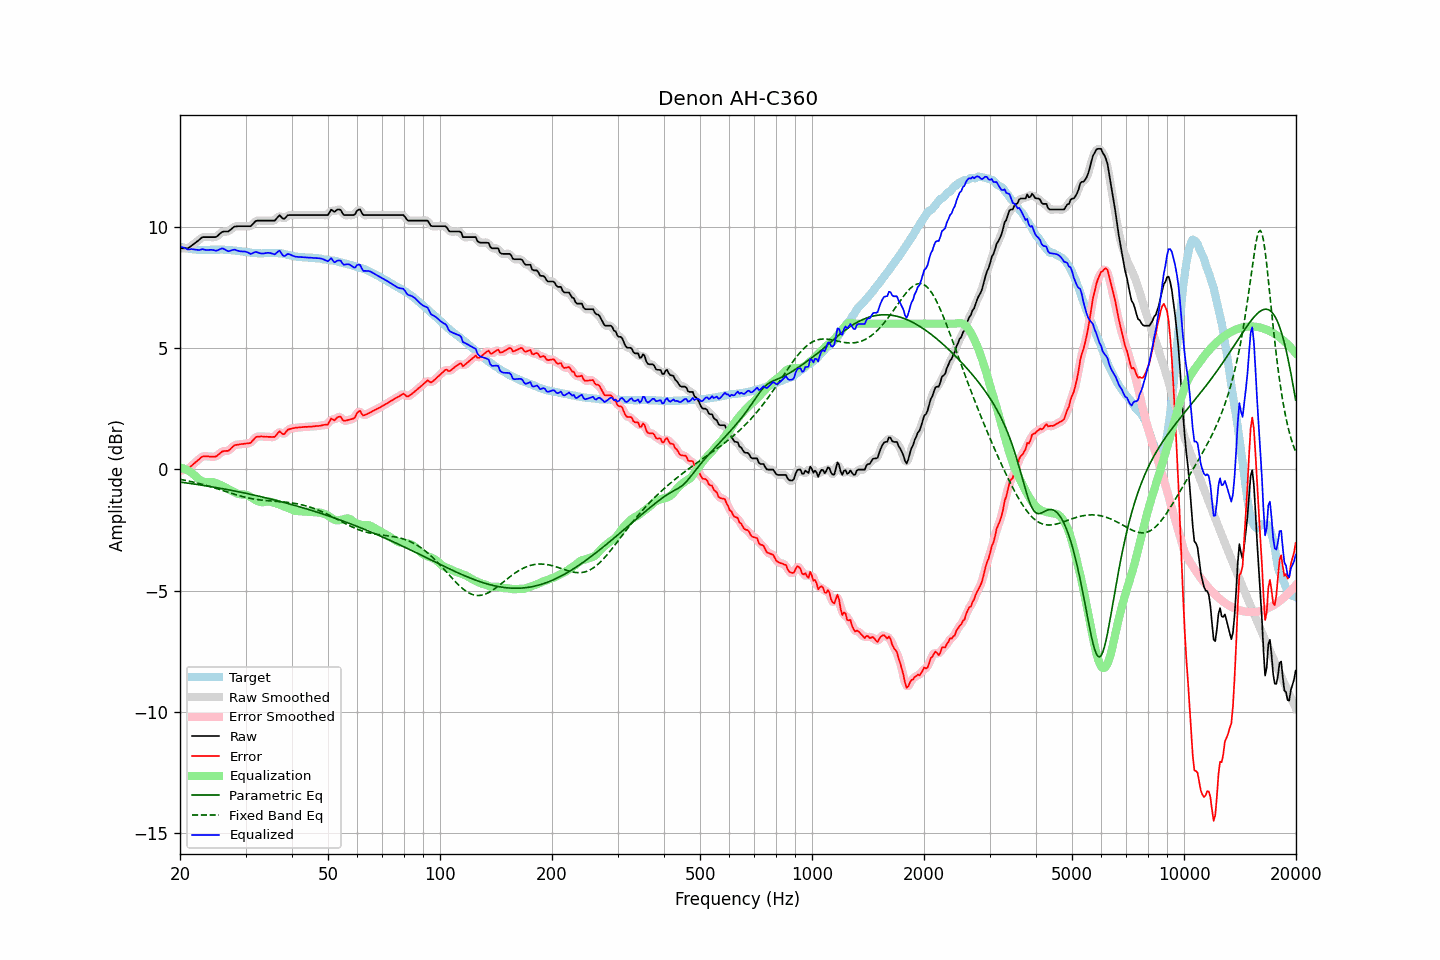

Values plotted in this chart, from the file beside it:
frequency, raw, error, smoothed, error_smoothed, equalization, parametric_eq, fixed_band_eq, equalized_raw, equalized_smoothed, target
20.00, 9.11, -0.06, 9.11, -0.05, 0.07, -0.53, -0.41, 9.18, 9.18, 9.17
20.20, 9.11, -0.04, 9.10, -0.05, 0.06, -0.54, -0.43, 9.16, 9.16, 9.15
20.40, 9.11, -0.03, 9.10, -0.04, 0.04, -0.55, -0.44, 9.14, 9.14, 9.14
20.61, 9.11, -0.02, 9.10, -0.02, 0.01, -0.55, -0.45, 9.12, 9.11, 9.13
20.81, 9.11, 0.00, 9.10, -0.01, -0.02, -0.56, -0.47, 9.09, 9.09, 9.11
21.02, 9.11, 0.01, 9.12, 0.03, -0.05, -0.57, -0.48, 9.06, 9.07, 9.10
21.23, 9.16, 0.07, 9.15, 0.07, -0.09, -0.58, -0.49, 9.07, 9.06, 9.08
21.44, 9.21, 0.13, 9.20, 0.13, -0.13, -0.59, -0.51, 9.08, 9.07, 9.07
21.66, 9.26, 0.19, 9.26, 0.19, -0.19, -0.60, -0.52, 9.07, 9.07, 9.06
21.87, 9.31, 0.25, 9.31, 0.25, -0.25, -0.61, -0.54, 9.06, 9.06, 9.05
22.09, 9.36, 0.30, 9.36, 0.31, -0.31, -0.62, -0.56, 9.05, 9.05, 9.05
22.31, 9.41, 0.36, 9.41, 0.36, -0.37, -0.63, -0.57, 9.04, 9.04, 9.04
22.54, 9.46, 0.41, 9.46, 0.42, -0.42, -0.64, -0.59, 9.03, 9.04, 9.04
22.76, 9.52, 0.48, 9.52, 0.48, -0.46, -0.65, -0.61, 9.05, 9.05, 9.03
22.99, 9.57, 0.53, 9.55, 0.52, -0.49, -0.66, -0.62, 9.07, 9.06, 9.04
23.22, 9.57, 0.54, 9.57, 0.54, -0.52, -0.67, -0.64, 9.05, 9.05, 9.03
23.45, 9.57, 0.54, 9.57, 0.54, -0.53, -0.68, -0.66, 9.04, 9.04, 9.03
23.69, 9.57, 0.53, 9.57, 0.53, -0.53, -0.69, -0.68, 9.04, 9.04, 9.04
23.92, 9.57, 0.53, 9.57, 0.52, -0.53, -0.70, -0.70, 9.04, 9.04, 9.04
24.16, 9.57, 0.52, 9.57, 0.52, -0.52, -0.72, -0.72, 9.04, 9.04, 9.05
24.40, 9.57, 0.52, 9.56, 0.52, -0.53, -0.73, -0.74, 9.04, 9.04, 9.05
24.65, 9.57, 0.52, 9.56, 0.51, -0.54, -0.74, -0.76, 9.03, 9.03, 9.05
24.89, 9.57, 0.52, 9.57, 0.53, -0.56, -0.75, -0.78, 9.01, 9.02, 9.05
25.14, 9.60, 0.55, 9.60, 0.56, -0.58, -0.76, -0.80, 9.01, 9.02, 9.05
25.39, 9.66, 0.61, 9.66, 0.61, -0.61, -0.77, -0.82, 9.04, 9.04, 9.04
25.65, 9.72, 0.66, 9.72, 0.67, -0.64, -0.78, -0.84, 9.07, 9.07, 9.05
25.91, 9.78, 0.72, 9.77, 0.71, -0.67, -0.80, -0.86, 9.10, 9.09, 9.05
26.16, 9.80, 0.74, 9.79, 0.74, -0.71, -0.81, -0.89, 9.09, 9.09, 9.05
26.43, 9.80, 0.76, 9.80, 0.75, -0.74, -0.82, -0.91, 9.05, 9.05, 9.04
26.69, 9.80, 0.76, 9.79, 0.75, -0.78, -0.83, -0.93, 9.02, 9.02, 9.04
26.96, 9.80, 0.76, 9.81, 0.77, -0.81, -0.85, -0.95, 8.98, 9.00, 9.04
27.23, 9.85, 0.81, 9.85, 0.81, -0.85, -0.86, -0.97, 9.00, 9.00, 9.04
27.50, 9.91, 0.88, 9.90, 0.88, -0.88, -0.87, -0.99, 9.02, 9.02, 9.03
27.77, 9.96, 0.94, 9.96, 0.94, -0.92, -0.88, -1.01, 9.04, 9.04, 9.02
28.05, 10.01, 0.99, 9.99, 0.98, -0.95, -0.90, -1.03, 9.06, 9.04, 9.01
28.33, 10.01, 1.00, 10.01, 1.01, -0.98, -0.91, -1.05, 9.02, 9.03, 9.00
28.62, 10.02, 1.01, 10.02, 1.02, -1.01, -0.92, -1.07, 9.01, 9.01, 9.00
28.90, 10.02, 1.03, 10.02, 1.03, -1.03, -0.94, -1.09, 8.99, 8.99, 8.99
29.19, 10.02, 1.04, 10.02, 1.03, -1.04, -0.95, -1.11, 8.98, 8.98, 8.98
29.48, 10.02, 1.04, 10.02, 1.04, -1.04, -0.96, -1.13, 8.98, 8.98, 8.98
29.78, 10.02, 1.05, 10.02, 1.05, -1.04, -0.98, -1.14, 8.97, 8.97, 8.97
30.08, 10.02, 1.06, 10.02, 1.06, -1.05, -0.99, -1.16, 8.96, 8.96, 8.95
30.38, 10.02, 1.06, 10.01, 1.06, -1.08, -1.01, -1.18, 8.94, 8.93, 8.95
30.68, 10.02, 1.08, 10.01, 1.07, -1.11, -1.02, -1.19, 8.91, 8.90, 8.94
30.99, 10.02, 1.09, 10.04, 1.11, -1.15, -1.03, -1.20, 8.87, 8.89, 8.93
31.30, 10.09, 1.17, 10.09, 1.17, -1.19, -1.05, -1.22, 8.90, 8.90, 8.92
31.61, 10.16, 1.24, 10.15, 1.24, -1.23, -1.06, -1.23, 8.93, 8.93, 8.92
31.93, 10.23, 1.31, 10.21, 1.30, -1.27, -1.08, -1.24, 8.96, 8.95, 8.91
32.24, 10.25, 1.35, 10.24, 1.34, -1.30, -1.09, -1.25, 8.94, 8.94, 8.90
32.57, 10.25, 1.35, 10.25, 1.35, -1.33, -1.11, -1.26, 8.92, 8.92, 8.90
32.89, 10.25, 1.35, 10.25, 1.35, -1.35, -1.12, -1.27, 8.90, 8.90, 8.90
33.22, 10.25, 1.35, 10.25, 1.35, -1.36, -1.14, -1.27, 8.89, 8.89, 8.89
33.55, 10.25, 1.34, 10.25, 1.35, -1.35, -1.16, -1.28, 8.89, 8.89, 8.90
33.89, 10.25, 1.34, 10.25, 1.34, -1.34, -1.17, -1.29, 8.90, 8.90, 8.91
34.23, 10.25, 1.34, 10.25, 1.34, -1.33, -1.19, -1.29, 8.92, 8.92, 8.91
34.57, 10.25, 1.33, 10.25, 1.33, -1.33, -1.20, -1.30, 8.92, 8.92, 8.91
34.92, 10.25, 1.34, 10.25, 1.33, -1.33, -1.22, -1.30, 8.91, 8.91, 8.91
35.27, 10.25, 1.33, 10.24, 1.32, -1.35, -1.24, -1.31, 8.89, 8.89, 8.92
35.62, 10.25, 1.33, 10.24, 1.33, -1.37, -1.25, -1.31, 8.87, 8.87, 8.91
35.97, 10.25, 1.34, 10.27, 1.36, -1.39, -1.27, -1.32, 8.85, 8.88, 8.91
... 635 more rows
